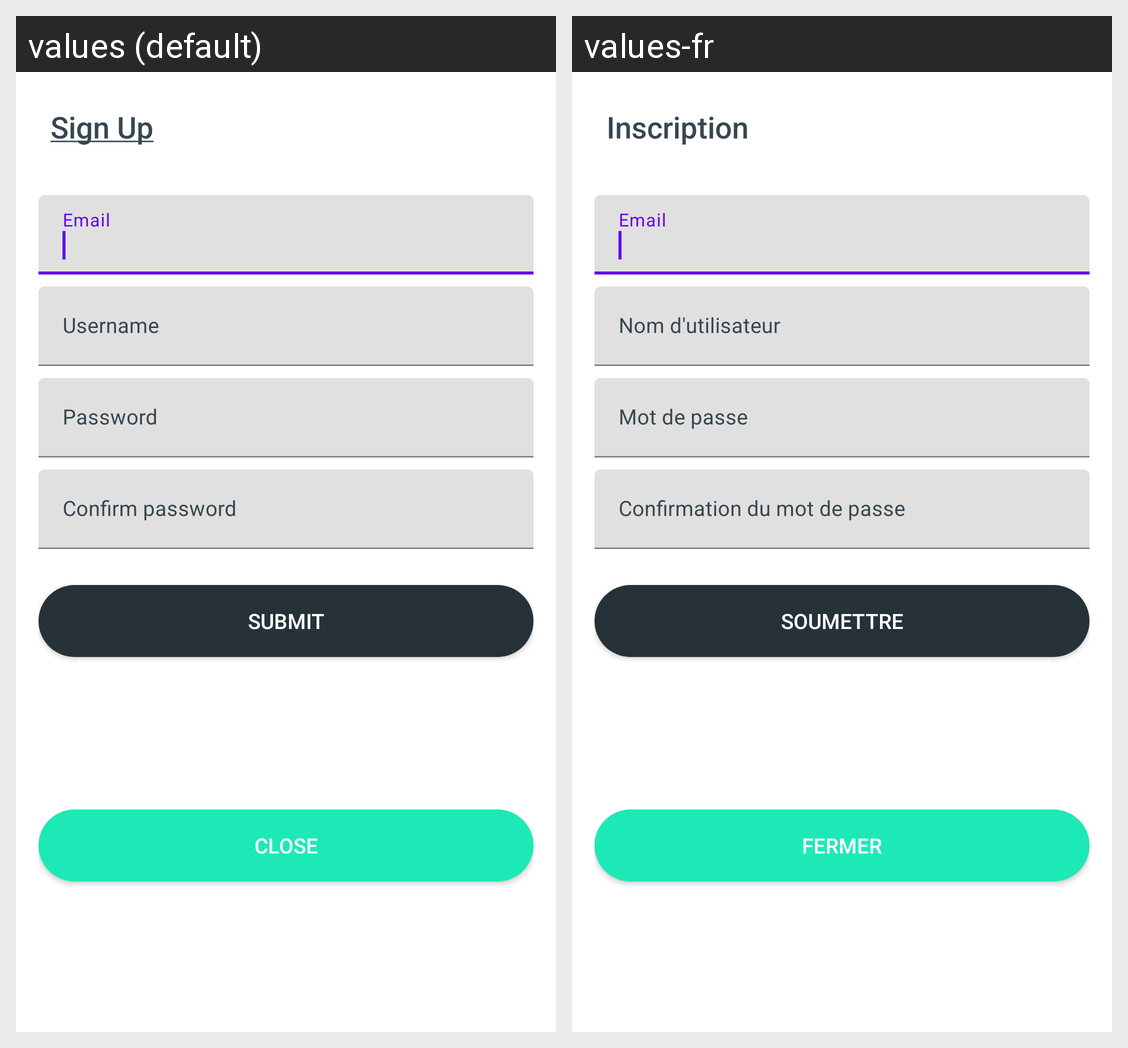

The same Android screen rendered under two of its app's locales, left to right. List the strings drawn on it with the default value and each locale's translation.
Android screen res/layout/fragment_dialog_signup.xml rendered under 2 locales, left to right: values (default), values-fr. Device: Nexus 5 (rendered at 1080×1920; each locale shown at half size, 540×960, under a caption strip naming it); theme Theme.MaterialComponents.DayNight.NoActionBar.
Strings drawn on this screen, with the default value and each locale's value (text and hints the layout hard-codes, and strings that could not be matched under every locale, appear in the picture but are not listed):

confirm_password
  values: Confirm password
  values-fr: Confirmation du mot de passe

email
  values: Email
  values-fr: Email  [not translated; the default value is used]

password
  values: Password
  values-fr: Mot de passe

submit
  values: Submit
  values-fr: Soumettre

close
  values: Close
  values-fr: Fermer

sign_up
  values: Sign Up
  values-fr: Inscription

username
  values: Username
  values-fr: Nom d'utilisateur
